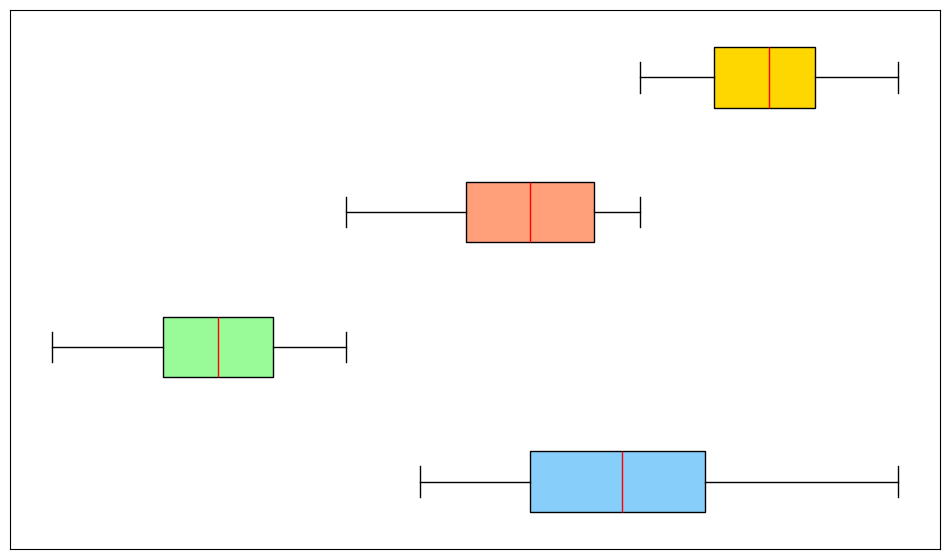

This chart was generated by the following Python code:
import matplotlib.pyplot as plt
import numpy as np

north_rivers = [85, 87, 90, 88, 83, 82, 85, 90, 95, 89]
east_rivers = [78, 75, 80, 72, 74, 79, 76, 77, 75, 78]
south_rivers = [88, 80, 85, 87, 83, 84, 86, 82, 85, 88]
central_rivers = [90, 88, 92, 91, 89, 95, 93, 94, 90, 92]

river_qualities = [north_rivers, east_rivers, south_rivers, central_rivers]

fig, ax = plt.subplots(figsize=(12, 7))

box = ax.boxplot(river_qualities, patch_artist=True, vert=False,
                 boxprops=dict(color='black'),
                 medianprops=dict(color='red'),
                 whiskerprops=dict(color='black'),
                 capprops=dict(color='black'),
                 flierprops=dict(marker='o', color='black', alpha=0.5))

colors = ['#87CEFA', '#98FB98', '#FFA07A', '#FFD700']
for patch, color in zip(box['boxes'], colors):
    patch.set_facecolor(color)

ax.set_yticks([])  # Remove y-ticks
ax.set_xticks([])  # Remove x-ticks

plt.show()
